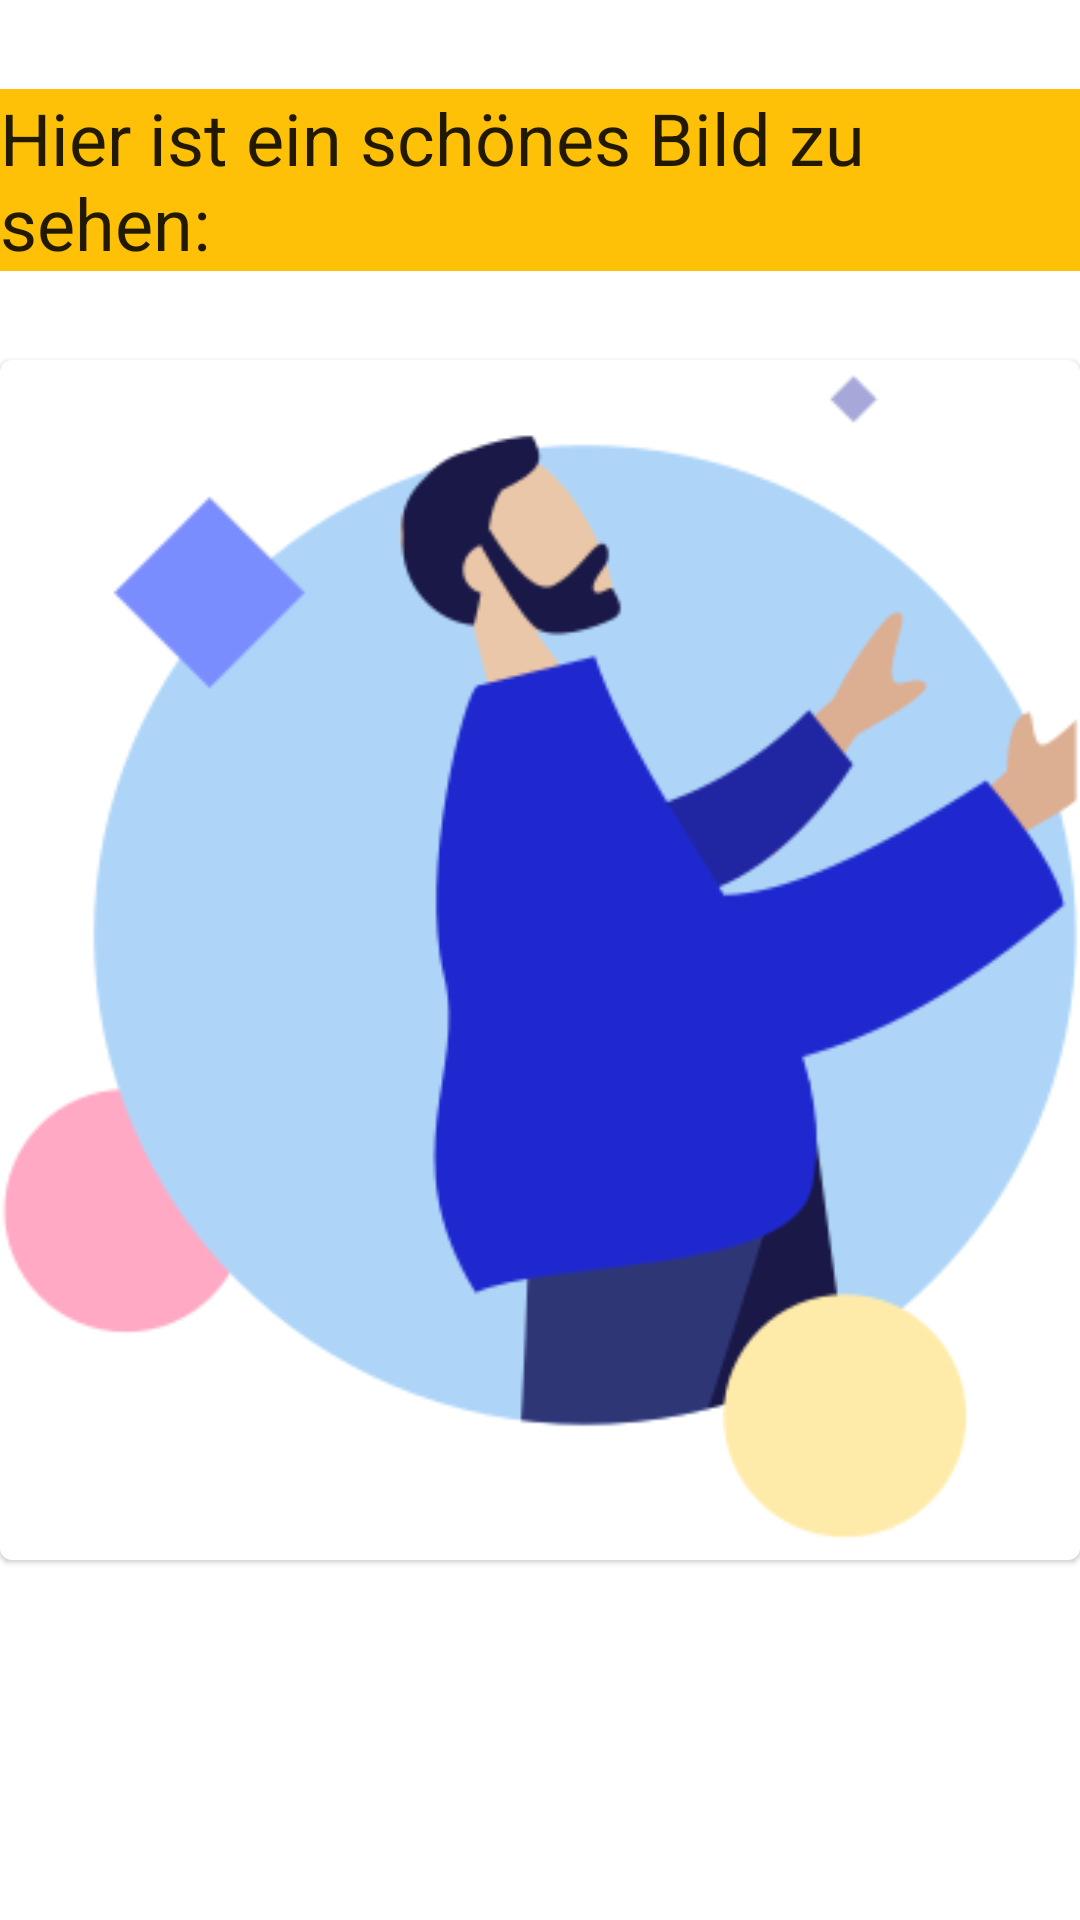

Produce the Android XML layout that renders to this screen, including the resource entries it uses.
<!-- AndroidManifest.xml: application theme AppTheme -->
<!-- res/layout/fragment_social.xml -->
<?xml version="1.0" encoding="utf-8"?>
<androidx.constraintlayout.widget.ConstraintLayout xmlns:android="http://schemas.android.com/apk/res/android"
    xmlns:tools="http://schemas.android.com/tools"
    android:layout_width="match_parent"
    android:layout_height="match_parent"
    xmlns:app="http://schemas.android.com/apk/res-auto"
    tools:context=".ui.SocialFragment">

    <com.google.android.material.textview.MaterialTextView
        android:layout_width="wrap_content"
        android:layout_height="wrap_content"
        android:text="Hier ist ein schönes Bild zu sehen:"
        android:background="@color/colorSecondary"
        android:textAppearance="@style/TextAppearance.MaterialComponents.Headline5"
        app:layout_constraintBottom_toTopOf="@+id/circularRevealCardView"
        app:layout_constraintEnd_toEndOf="parent"
        app:layout_constraintStart_toStartOf="parent"
        app:layout_constraintTop_toTopOf="parent" />

    <com.google.android.material.circularreveal.cardview.CircularRevealCardView
        android:id="@+id/circularRevealCardView"
        android:layout_width="wrap_content"
        android:layout_height="wrap_content"
        app:layout_constraintBottom_toBottomOf="parent"
        app:layout_constraintEnd_toEndOf="parent"
        app:layout_constraintStart_toStartOf="parent"
        app:layout_constraintTop_toTopOf="parent">

        <androidx.cardview.widget.CardView
            android:layout_width="wrap_content"
            android:layout_height="wrap_content">

            <ImageView
                android:layout_width="wrap_content"
                android:layout_height="wrap_content"
                android:scaleType="fitCenter"
                android:contentDescription="schönes Bild"
                android:src="@drawable/humaaans_icon" />

        </androidx.cardview.widget.CardView>

    </com.google.android.material.circularreveal.cardview.CircularRevealCardView>

</androidx.constraintlayout.widget.ConstraintLayout>
<!-- resources referenced by this layout -->
<resources>
  <color name="colorSecondary">#ffc107</color>
  <!-- drawable humaaans_icon: png bitmap (drawable, 17655 bytes) -->
  <style name="AppTheme" parent="Theme.MaterialComponents.Light.NoActionBar">
          
          <item name="colorPrimary">@color/colorPrimary</item>
          <item name="colorPrimaryDark">@color/colorPrimaryDark</item>
          <item name="colorPrimaryVariant">@color/colorPrimaryLight</item>
          <item name="colorAccent">@color/colorAccent</item>
          <item name="colorSecondary">@color/colorSecondary</item>
          <item name="colorSecondaryVariant">@color/colorSecondaryDark</item>
          <item name="colorError">@color/error</item>
  
          <item name="android:windowContentTransitions">true</item>
      </style>
  <color name="colorPrimary">#b6c132</color>
  <color name="colorPrimaryDark">#8c9900</color>
  <color name="colorPrimaryLight">#f5fd67</color>
  <color name="colorAccent">#4db6ac</color>
  <color name="colorSecondaryDark">#c68400</color>
  <color name="error">#d32f2f</color>
</resources>
